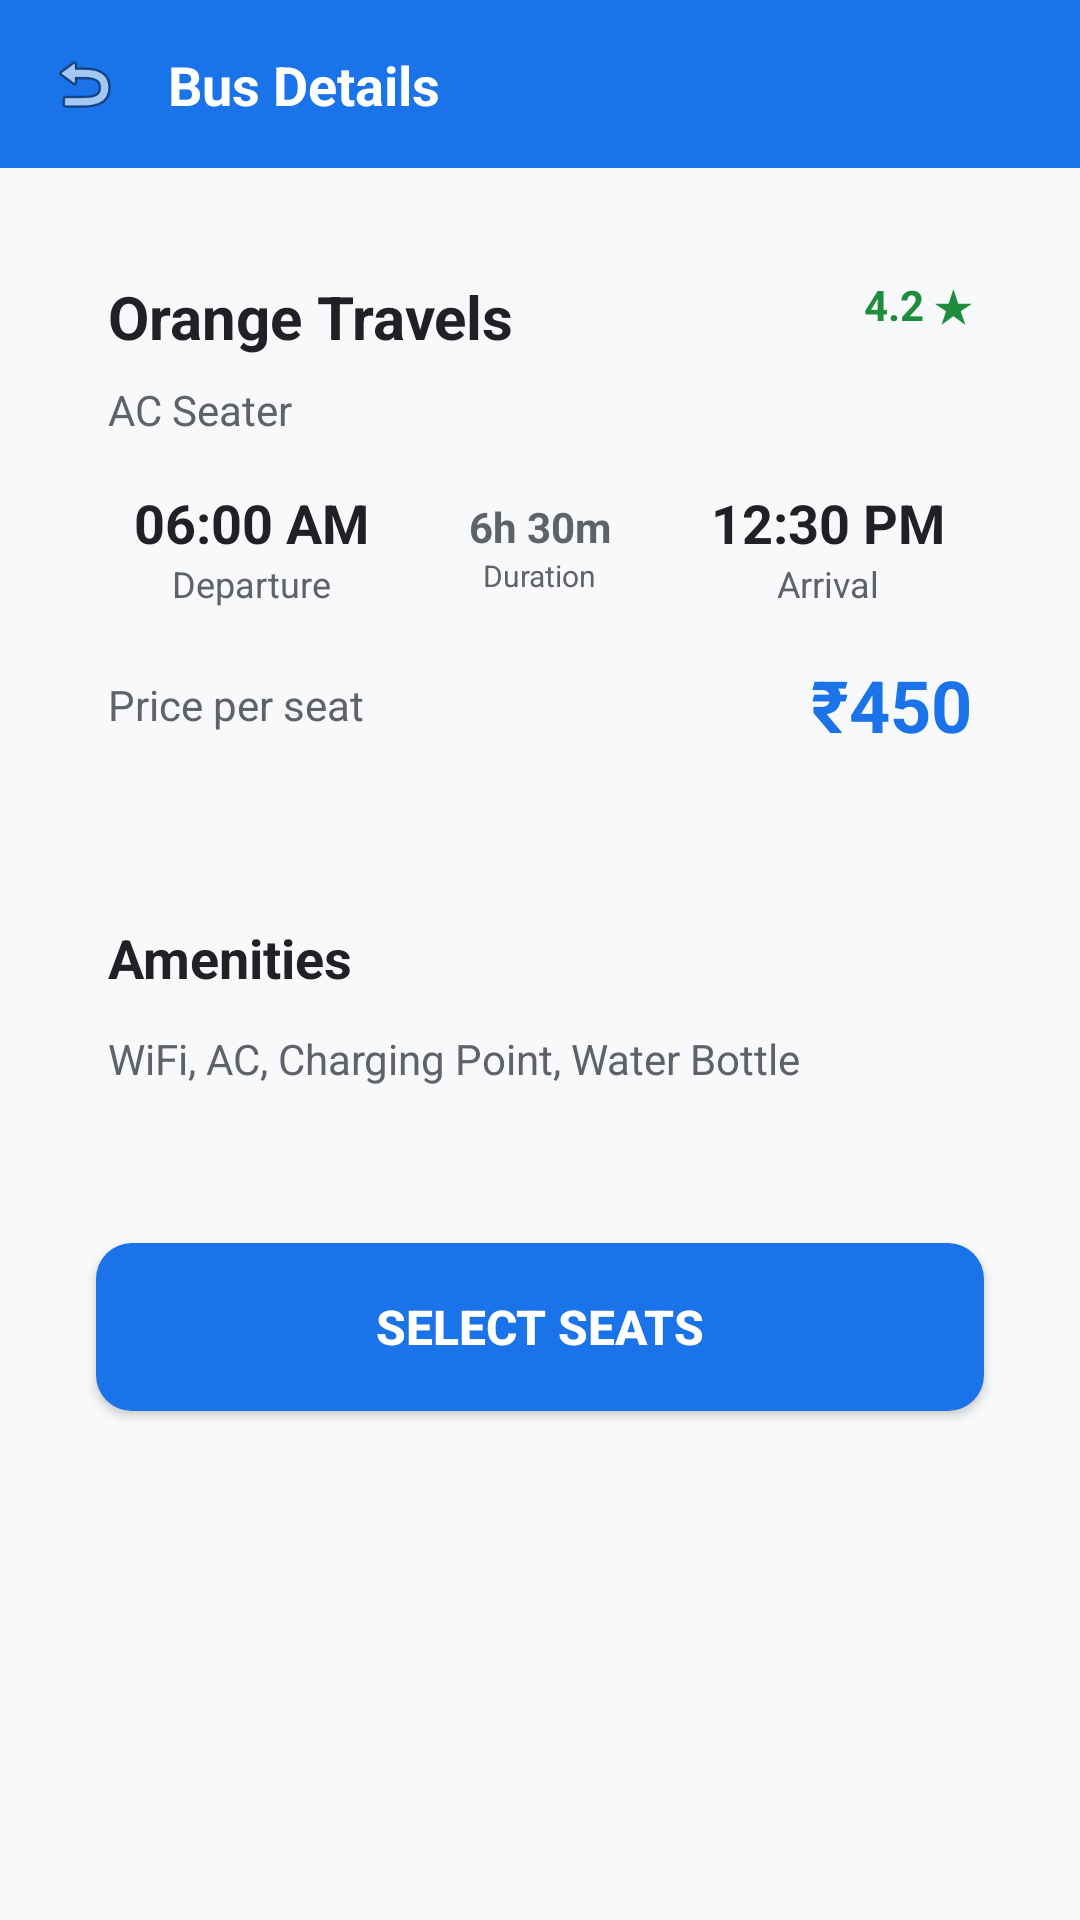

This screen was rendered from an Android layout file. Write that file and the resources it references.
<!-- AndroidManifest.xml: application theme Theme.BusBooking -->
<!-- res/layout/activity_bus_details.xml -->
<?xml version="1.0" encoding="utf-8"?>
<LinearLayout xmlns:android="http://schemas.android.com/apk/res/android"
    android:layout_width="match_parent"
    android:layout_height="match_parent"
    android:orientation="vertical"
    android:background="@color/backgroundLight"
    android:fitsSystemWindows="true">

    
    <LinearLayout
        android:layout_width="match_parent"
        android:layout_height="56dp"
        android:background="@color/colorPrimary"
        android:gravity="center_vertical"
        android:padding="16dp">

        <ImageView
            android:id="@+id/btn_back"
            android:layout_width="24dp"
            android:layout_height="24dp"
            android:src="@android:drawable/ic_menu_revert"
            android:layout_marginEnd="16dp"
            android:contentDescription="Back" />

        <TextView
            android:layout_width="wrap_content"
            android:layout_height="wrap_content"
            android:text="Bus Details"
            android:textColor="@color/textWhite"
            android:textSize="18sp"
            android:textStyle="bold" />

    </LinearLayout>

    <ScrollView
        android:layout_width="match_parent"
        android:layout_height="match_parent">

        <LinearLayout
            android:layout_width="match_parent"
            android:layout_height="wrap_content"
            android:orientation="vertical"
            android:padding="16dp">

            
            <LinearLayout
                android:layout_width="match_parent"
                android:layout_height="wrap_content"
                android:background="@drawable/card_background"
                android:orientation="vertical"
                android:padding="20dp"
                android:layout_marginBottom="16dp">

                <RelativeLayout
                    android:layout_width="match_parent"
                    android:layout_height="wrap_content"
                    android:layout_marginBottom="8dp">

                    <TextView
                        android:id="@+id/tv_bus_name"
                        android:layout_width="wrap_content"
                        android:layout_height="wrap_content"
                        android:text="Orange Travels"
                        android:textSize="20sp"
                        android:textStyle="bold"
                        android:textColor="@color/textPrimary"
                        android:layout_alignParentStart="true" />

                    <TextView
                        android:id="@+id/tv_rating"
                        android:layout_width="wrap_content"
                        android:layout_height="wrap_content"
                        android:text="4.2 ★"
                        android:textSize="14sp"
                        android:textColor="@color/successGreen"
                        android:textStyle="bold"
                        android:layout_alignParentEnd="true" />

                </RelativeLayout>

                <TextView
                    android:id="@+id/tv_bus_type"
                    android:layout_width="wrap_content"
                    android:layout_height="wrap_content"
                    android:text="AC Seater"
                    android:textSize="14sp"
                    android:textColor="@color/textSecondary"
                    android:layout_marginBottom="16dp" />

                <LinearLayout
                    android:layout_width="match_parent"
                    android:layout_height="wrap_content"
                    android:orientation="horizontal"
                    android:gravity="center_vertical">

                    <LinearLayout
                        android:layout_width="0dp"
                        android:layout_height="wrap_content"
                        android:layout_weight="1"
                        android:orientation="vertical"
                        android:gravity="center">

                        <TextView
                            android:id="@+id/tv_departure_time"
                            android:layout_width="wrap_content"
                            android:layout_height="wrap_content"
                            android:text="06:00 AM"
                            android:textSize="18sp"
                            android:textStyle="bold"
                            android:textColor="@color/textPrimary" />

                        <TextView
                            android:layout_width="wrap_content"
                            android:layout_height="wrap_content"
                            android:text="Departure"
                            android:textSize="12sp"
                            android:textColor="@color/textSecondary" />

                    </LinearLayout>

                    <LinearLayout
                        android:layout_width="0dp"
                        android:layout_height="wrap_content"
                        android:layout_weight="1"
                        android:orientation="vertical"
                        android:gravity="center">

                        <TextView
                            android:id="@+id/tv_duration"
                            android:layout_width="wrap_content"
                            android:layout_height="wrap_content"
                            android:text="6h 30m"
                            android:textSize="14sp"
                            android:textColor="@color/textSecondary"
                            android:textStyle="bold" />

                        <TextView
                            android:layout_width="wrap_content"
                            android:layout_height="wrap_content"
                            android:text="Duration"
                            android:textSize="10sp"
                            android:textColor="@color/textSecondary" />

                    </LinearLayout>

                    <LinearLayout
                        android:layout_width="0dp"
                        android:layout_height="wrap_content"
                        android:layout_weight="1"
                        android:orientation="vertical"
                        android:gravity="center">

                        <TextView
                            android:id="@+id/tv_arrival_time"
                            android:layout_width="wrap_content"
                            android:layout_height="wrap_content"
                            android:text="12:30 PM"
                            android:textSize="18sp"
                            android:textStyle="bold"
                            android:textColor="@color/textPrimary" />

                        <TextView
                            android:layout_width="wrap_content"
                            android:layout_height="wrap_content"
                            android:text="Arrival"
                            android:textSize="12sp"
                            android:textColor="@color/textSecondary" />

                    </LinearLayout>

                </LinearLayout>

                <LinearLayout
                    android:layout_width="match_parent"
                    android:layout_height="wrap_content"
                    android:orientation="horizontal"
                    android:gravity="center_vertical"
                    android:layout_marginTop="16dp">

                    <TextView
                        android:layout_width="0dp"
                        android:layout_height="wrap_content"
                        android:layout_weight="1"
                        android:text="Price per seat"
                        android:textSize="14sp"
                        android:textColor="@color/textSecondary" />

                    <TextView
                        android:id="@+id/tv_price"
                        android:layout_width="wrap_content"
                        android:layout_height="wrap_content"
                        android:text="₹450"
                        android:textSize="24sp"
                        android:textStyle="bold"
                        android:textColor="@color/colorPrimary" />

                </LinearLayout>

            </LinearLayout>

            
            <LinearLayout
                android:layout_width="match_parent"
                android:layout_height="wrap_content"
                android:background="@drawable/card_background"
                android:orientation="vertical"
                android:padding="20dp"
                android:layout_marginBottom="16dp">

                <TextView
                    android:layout_width="wrap_content"
                    android:layout_height="wrap_content"
                    android:text="@string/amenities"
                    android:textSize="18sp"
                    android:textStyle="bold"
                    android:textColor="@color/textPrimary"
                    android:layout_marginBottom="12dp" />

                <TextView
                    android:id="@+id/chip_group_amenities"
                    android:layout_width="match_parent"
                    android:layout_height="wrap_content"
                    android:text="WiFi, AC, Charging Point, Water Bottle"
                    android:textSize="14sp"
                    android:textColor="@color/textSecondary" />

            </LinearLayout>

            
            <Button
                android:id="@+id/btn_select_seats"
                android:layout_width="match_parent"
                android:layout_height="56dp"
                android:layout_margin="16dp"
                android:text="@string/select_seats"
                android:textSize="16sp"
                android:textStyle="bold"
                android:background="@drawable/button_primary"
                android:textColor="@color/textWhite" />

        </LinearLayout>

    </ScrollView>

</LinearLayout>
<!-- resources referenced by this layout -->
<resources>
  <color name="backgroundLight">#F8F9FA</color>
  <color name="colorPrimary">#1A73E8</color>
  <color name="successGreen">#1E8E3E</color>
  <color name="textPrimary">#202124</color>
  <color name="textSecondary">#5F6368</color>
  <color name="textWhite">#FFFFFF</color>
  <!-- drawable button_primary (drawable) -->
  <?xml version="1.0" encoding="utf-8"?>
  <ripple xmlns:android="http://schemas.android.com/apk/res/android"
      android:color="@color/colorPrimaryDark">
      <item>
          <shape android:shape="rectangle">
              <corners android:radius="12dp" />
              <solid android:color="@color/colorPrimary" />
          </shape>
      </item>
  </ripple>
  <string name="amenities">Amenities</string>
  <string name="select_seats">Select Seats</string>
  <style name="Theme.BusBooking" parent="Base.Theme.BusBooking" />
  <color name="colorPrimaryDark">#1557B0</color>
  <style name="Base.Theme.BusBooking" parent="Theme.Material3.Light.NoActionBar">
          
          <item name="colorPrimary">@color/colorPrimary</item>
          <item name="colorPrimaryVariant">@color/colorPrimaryDark</item>
          <item name="colorOnPrimary">@color/textWhite</item>
  
          
          <item name="colorSecondary">@color/colorAccent</item>
          <item name="colorSecondaryVariant">@color/colorSecondary</item>
          <item name="colorOnSecondary">@color/textWhite</item>
  
          
          <item name="android:colorBackground">@color/backgroundColor</item>
          <item name="colorSurface">@color/cardBackground</item>
          <item name="colorOnBackground">@color/textPrimary</item>
          <item name="colorOnSurface">@color/textPrimary</item>
  
          
          <item name="android:statusBarColor">@color/colorPrimaryDark</item>
      </style>
  <color name="colorAccent">#FBBC04</color>
  <color name="colorSecondary">#4285F4</color>
  <color name="backgroundColor">#FFFFFF</color>
  <color name="cardBackground">#FFFFFF</color>
</resources>
